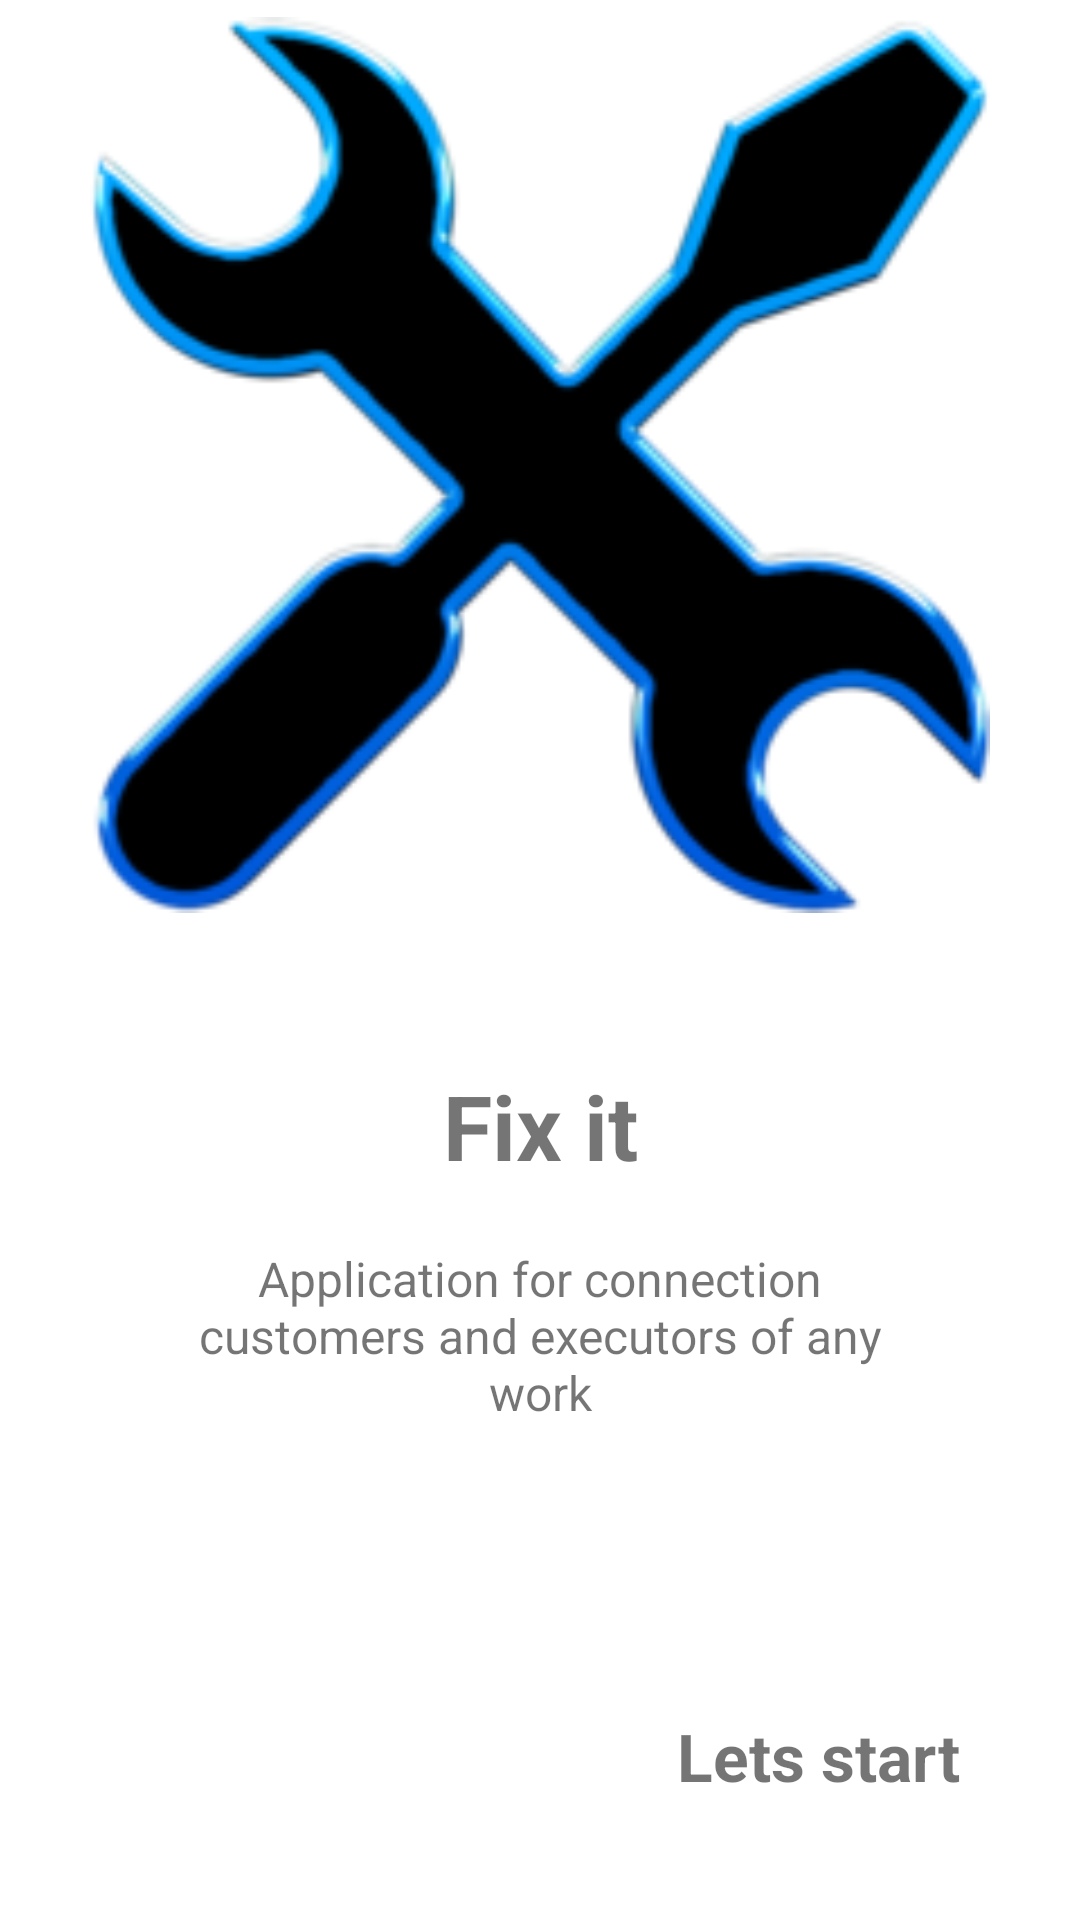

Reconstruct the res/layout file that produces this screen, plus the resources it refers to.
<!-- AndroidManifest.xml: application theme Theme.FixIt -->
<!-- res/layout/about_screen.xml -->
<?xml version="1.0" encoding="utf-8"?>
<layout xmlns:android="http://schemas.android.com/apk/res/android"
    xmlns:tools="http://schemas.android.com/tools"
    xmlns:app="http://schemas.android.com/apk/res-auto"
    tools:context=".view.onboarding.AboutScreen">

    <androidx.constraintlayout.widget.ConstraintLayout
        android:layout_width="match_parent"
        android:layout_height="match_parent">

        <ImageView
            android:id="@+id/imageView"
            app:layout_constraintEnd_toEndOf="parent"
            app:layout_constraintStart_toStartOf="parent"
            app:layout_constraintTop_toTopOf="parent"
            android:layout_width="300dp"
            android:layout_height="300dp"
            android:layout_marginTop="5dp"
            android:src="@drawable/wrench_ico" />

        <TextView
            android:id="@+id/title"
            app:layout_constraintEnd_toEndOf="parent"
            app:layout_constraintStart_toStartOf="parent"
            app:layout_constraintTop_toBottomOf="@+id/imageView"
            android:layout_width="wrap_content"
            android:layout_height="wrap_content"
            android:layout_marginTop="50dp"
            android:text="@string/onboarding_about_title"
            android:textSize="30sp"
            android:textStyle="bold" />

        <TextView
            android:id="@+id/description"
            app:layout_constraintEnd_toEndOf="parent"
            app:layout_constraintStart_toStartOf="parent"
            app:layout_constraintTop_toBottomOf="@+id/title"
            android:layout_width="0dp"
            android:layout_height="wrap_content"
            android:layout_marginStart="50dp"
            android:layout_marginTop="20dp"
            android:layout_marginEnd="50dp"
            android:gravity="center"
            android:text="@string/onboarding_about_desc"
            android:textSize="16sp" />

        <TextView
            android:id="@+id/next"
            app:layout_constraintBottom_toBottomOf="parent"
            app:layout_constraintEnd_toEndOf="parent"
            android:layout_width="wrap_content"
            android:layout_height="wrap_content"
            android:layout_marginEnd="40dp"
            android:layout_marginBottom="40dp"
            android:text="@string/onboarding_lets_start"
            android:textColor="@color/blue"
            android:textSize="22sp"
            android:textStyle="bold" />

    </androidx.constraintlayout.widget.ConstraintLayout>
</layout>
<!-- resources referenced by this layout -->
<resources>
  <!-- drawable wrench_ico: png bitmap (drawable, 30099 bytes) -->
  <string name="onboarding_about_desc">Application for connection customers and executors of any work</string>
  <string name="onboarding_about_title">Fix it</string>
  <string name="onboarding_lets_start">Lets start</string>
  <style name="Theme.FixIt" parent="Theme.MaterialComponents.DayNight.DarkActionBar">
          
          <item name="colorPrimary">@color/purple_500</item>
          <item name="colorPrimaryVariant">@color/purple_700</item>
          <item name="colorOnPrimary">@color/white</item>
          
          <item name="colorSecondary">@color/teal_200</item>
          <item name="colorSecondaryVariant">@color/teal_700</item>
          <item name="colorOnSecondary">@color/black</item>
          
          <item name="android:statusBarColor" tools:targetApi="l">?attr/colorPrimaryVariant</item>
          
      </style>
  <!-- not gathered from this repository: default colours our renderer supplied (Android Studio template values) -->
  <color name="purple_500">#FF6200EE</color>
  <color name="purple_700">#FF3700B3</color>
  <color name="teal_200">#FF03DAC5</color>
  <color name="teal_700">#FF018786</color>
  <color name="black">#FF000000</color>
  <color name="white">#FFFFFFFF</color>
</resources>
